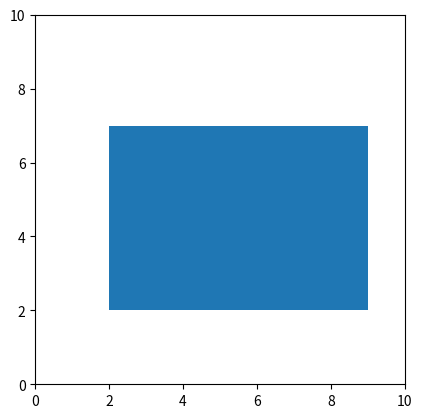

Reproduce this figure in Python.
a=[0,0]
b=[0,5]
c=[7,0]
d=[7,5]
width = c[0] - a[0]
height = d[1] - a[1]
lims = (0, 10)

import matplotlib.pyplot as plt
import matplotlib.patches as patches


fig1 = plt.figure()
ax1 = fig1.add_subplot(111, aspect='equal')
ax1.add_patch(
    patches.Rectangle((2, 2), width, height))
plt.ylim(lims)
plt.xlim(lims)
fig1.savefig('auto.png')